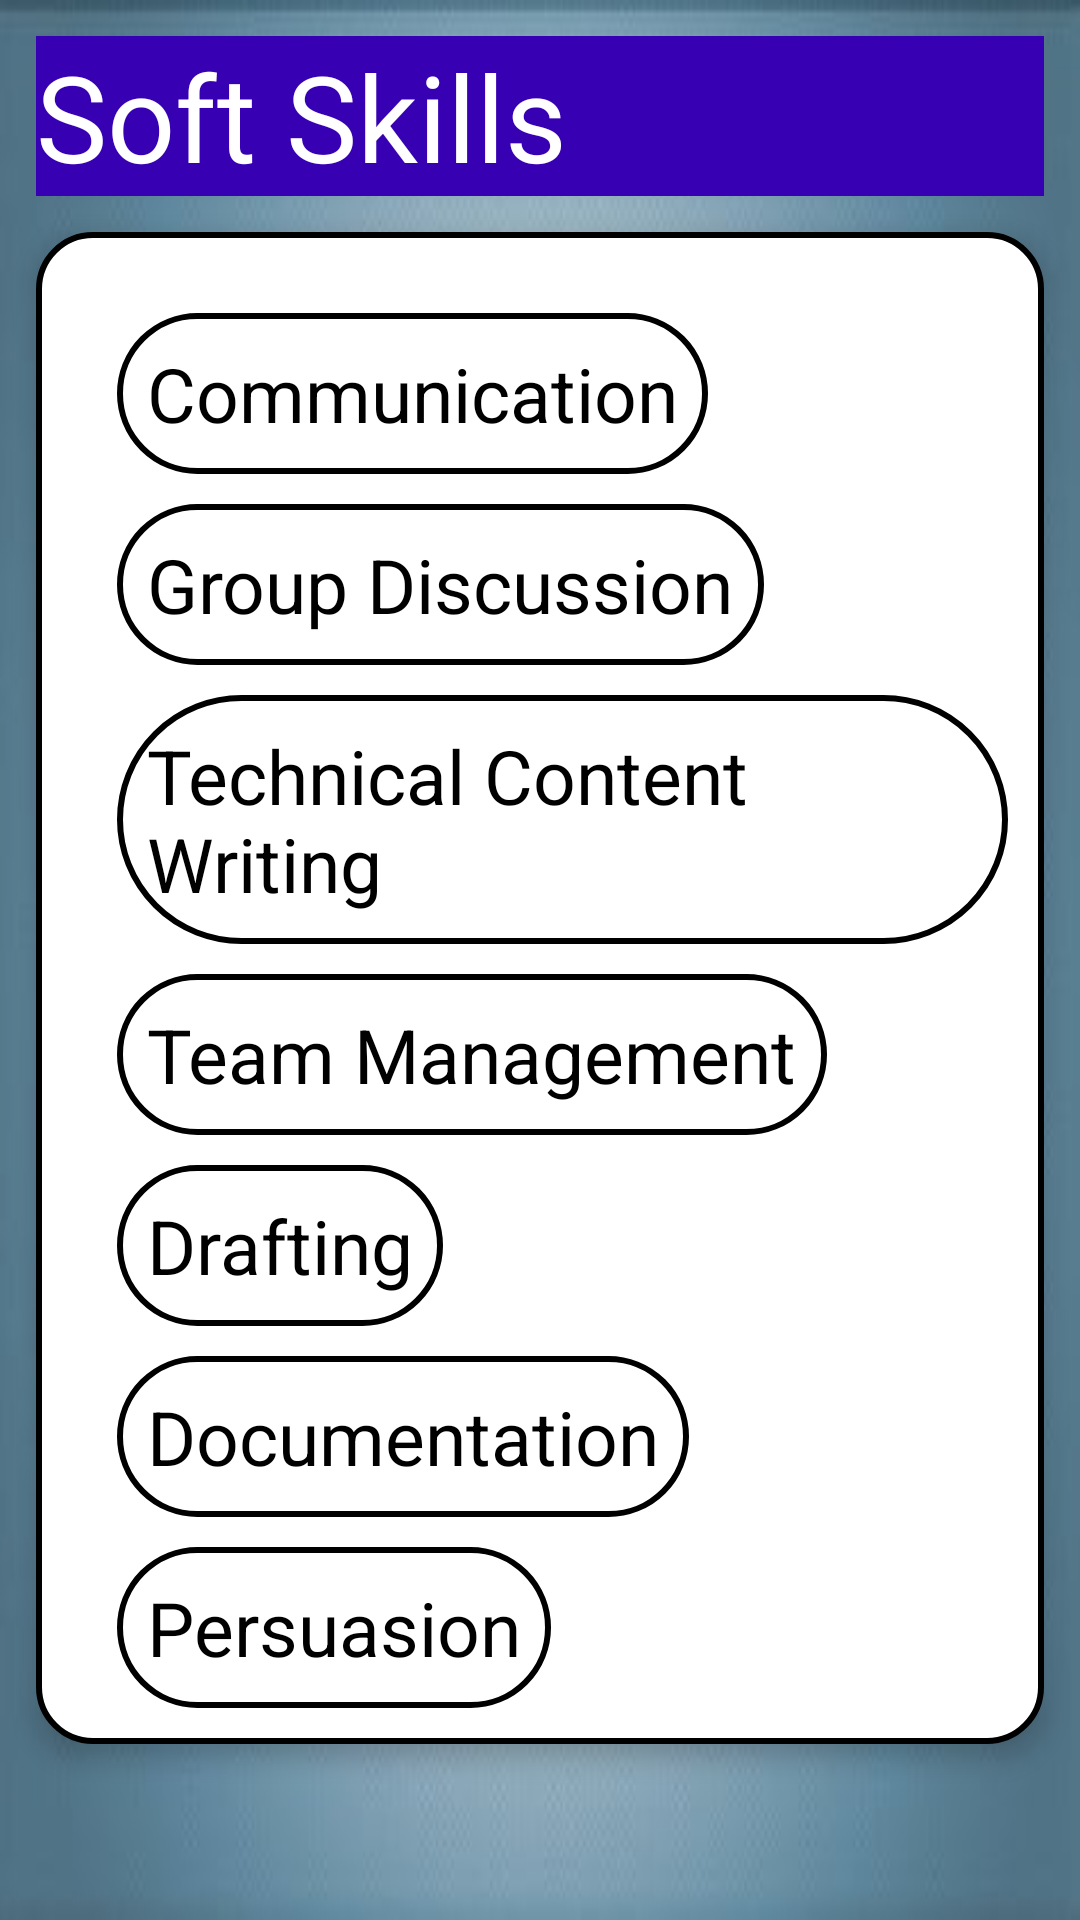

Here is an Android app screen rendered from its layout file. Give the layout XML and the strings, colors and styles it references.
<!-- AndroidManifest.xml: application theme Theme.SaiSathwikPortfolio -->
<!-- res/layout/softskillspage.xml -->
<?xml version="1.0" encoding="utf-8"?>
<androidx.constraintlayout.widget.ConstraintLayout xmlns:android="http://schemas.android.com/apk/res/android"
    android:layout_width="match_parent"
    android:layout_height="match_parent"
    android:background="@drawable/gradient_1761190__340"
    xmlns:app="http://schemas.android.com/apk/res-auto">
    <TextView
        android:layout_width="match_parent"
        android:layout_height="wrap_content"
        android:text="Soft Skills"
        android:layout_margin="12dp"
        android:textSize="40sp"
        android:background="@color/purple_700"
        android:textColor="@color/white"
        app:layout_constraintStart_toStartOf="parent"
        app:layout_constraintEnd_toEndOf="parent"
        app:layout_constraintTop_toTopOf="parent"
        android:id="@+id/softskillsheader"
        />
    <FrameLayout
        android:layout_width="match_parent"
        android:layout_height="wrap_content"
        android:background="@drawable/roundedlayout"
        android:layout_margin="12dp"
        android:id="@+id/aboutframe"
        android:elevation="5dp"
        app:layout_constraintTop_toBottomOf="@id/softskillsheader"
        app:layout_constraintStart_toStartOf="parent"
        >
        <LinearLayout
            android:layout_width="match_parent"
            android:layout_height="wrap_content"
            app:layout_constraintTop_toBottomOf="@id/aboutframe"
            app:layout_constraintStart_toStartOf="parent"
            android:orientation="vertical"
            android:layout_marginStart="12dp"
            android:layout_margin="12dp"
            android:id="@+id/aboutdetails"
            android:background="@color/white"
            >
    <TextView
        android:layout_width="wrap_content"
        android:layout_height="wrap_content"
        android:text="Communication"
        android:textColor="@color/black"
        android:textSize="25sp"
        android:clickable="true"
        android:focusable="true"
        android:layout_marginTop="15dp"
        android:padding="10dp"
        android:background="@drawable/roundrectangle"
        app:layout_constraintTop_toBottomOf="@id/softskillsheader"
        app:layout_constraintStart_toStartOf="parent"
        android:layout_marginLeft="15dp"
        android:id="@+id/communication"
        />
    <TextView
        android:layout_width="wrap_content"
        android:layout_height="wrap_content"
        android:text="Group Discussion"
        android:textColor="@color/black"
        android:textSize="25sp"
        android:clickable="true"
        android:focusable="true"
        android:layout_marginTop="10dp"
        android:padding="10dp"
        android:background="@drawable/roundrectangle"
        app:layout_constraintTop_toBottomOf="@id/teammanagement"
        app:layout_constraintStart_toStartOf="parent"
        android:layout_marginLeft="15dp"
        android:id="@+id/groupdiscussions"
        />
    <TextView
        android:layout_width="wrap_content"
        android:layout_height="wrap_content"
        android:text="Technical Content Writing"
        android:textColor="@color/black"
        android:textSize="25sp"
        android:clickable="true"
        android:focusable="true"
        android:layout_marginTop="10dp"
        android:padding="10dp"
        android:background="@drawable/roundrectangle"
        app:layout_constraintTop_toBottomOf="@id/documentation"
        app:layout_constraintStart_toStartOf="parent"
        android:layout_marginLeft="15dp"
        android:id="@+id/technicalcontentwriting"
        />
    <TextView
        android:layout_width="wrap_content"
        android:layout_height="wrap_content"
        android:text="Team Management"
        android:textColor="@color/black"
        android:textSize="25sp"
        android:clickable="true"
        android:focusable="true"
        android:layout_marginTop="10dp"
        android:padding="10dp"
        android:background="@drawable/roundrectangle"
        app:layout_constraintTop_toBottomOf="@id/drafting"
        app:layout_constraintStart_toStartOf="parent"
        android:layout_marginLeft="15dp"
        android:id="@+id/teammanagement"
        />
    <TextView
        android:layout_width="wrap_content"
        android:layout_height="wrap_content"
        android:text="Drafting"
        android:textColor="@color/black"
        android:textSize="25sp"
        android:clickable="true"
        android:focusable="true"
        android:layout_marginTop="10dp"
        android:padding="10dp"
        android:background="@drawable/roundrectangle"
        app:layout_constraintTop_toBottomOf="@id/technicalcontentwriting"
        app:layout_constraintStart_toStartOf="parent"
        android:layout_marginLeft="15dp"
        android:id="@+id/drafting"
        />
    <TextView
        android:layout_width="wrap_content"
        android:layout_height="wrap_content"
        android:text="Documentation"
        android:textColor="@color/black"
        android:textSize="25sp"
        android:clickable="true"
        android:focusable="true"
        android:layout_marginTop="10dp"
        android:padding="10dp"
        android:background="@drawable/roundrectangle"
        app:layout_constraintTop_toBottomOf="@id/communication"
        app:layout_constraintStart_toStartOf="parent"
        android:layout_marginLeft="15dp"
        android:id="@+id/documentation"
        />
    <TextView
        android:layout_width="wrap_content"
        android:layout_height="wrap_content"
        android:text="Persuasion"
        android:textColor="@color/black"
        android:textSize="25sp"
        android:clickable="true"
        android:focusable="true"
        android:layout_marginTop="10dp"
        android:padding="10dp"
        android:background="@drawable/roundrectangle"
        app:layout_constraintTop_toBottomOf="@id/groupdiscussions"
        app:layout_constraintStart_toStartOf="parent"
        android:layout_marginStart="15dp"
        android:id="@+id/persuasion"
        />
        </LinearLayout>
    </FrameLayout>



</androidx.constraintlayout.widget.ConstraintLayout>
<!-- resources referenced by this layout -->
<resources>
  <!-- drawable gradient_1761190__340: jpg bitmap (drawable, 10458 bytes) -->
  <!-- drawable roundedlayout (drawable) -->
  <?xml version="1.0" encoding="utf-8"?>
  <shape xmlns:android="http://schemas.android.com/apk/res/android"
      android:shape="rectangle">
      <solid android:color="#FFFFFF" />
  
      <corners android:radius="18dp" />
  
      <stroke android:width="2dp" android:color="@color/black" />
  </shape>
  <!-- drawable roundrectangle (drawable) -->
  <?xml version="1.0" encoding="utf-8"?>
      <shape xmlns:android="http://schemas.android.com/apk/res/android"
          android:shape="rectangle">
          <solid android:color="#FFFFFF" />
  
          <corners android:radius="50dp" />
      <stroke android:width="2dp" android:color="@color/black" />
  </shape>
  <style name="Theme.SaiSathwikPortfolio" parent="Theme.MaterialComponents.DayNight.DarkActionBar">
          
          <item name="colorPrimary">@color/purple_500</item>
          <item name="colorPrimaryVariant">@color/purple_700</item>
          <item name="colorOnPrimary">@color/white</item>
          
          <item name="colorSecondary">@color/teal_200</item>
          <item name="colorSecondaryVariant">@color/teal_700</item>
          <item name="colorOnSecondary">@color/black</item>
          
          <item name="android:statusBarColor" tools:targetApi="l">?attr/colorPrimaryVariant</item>
          
      </style>
  <!-- not gathered from this repository: default colours our renderer supplied (Android Studio template values) -->
  <color name="purple_500">#FF6200EE</color>
  <color name="purple_700">#FF3700B3</color>
  <color name="teal_200">#FF03DAC5</color>
  <color name="teal_700">#FF018786</color>
  <color name="black">#FF000000</color>
  <color name="white">#FFFFFFFF</color>
</resources>
